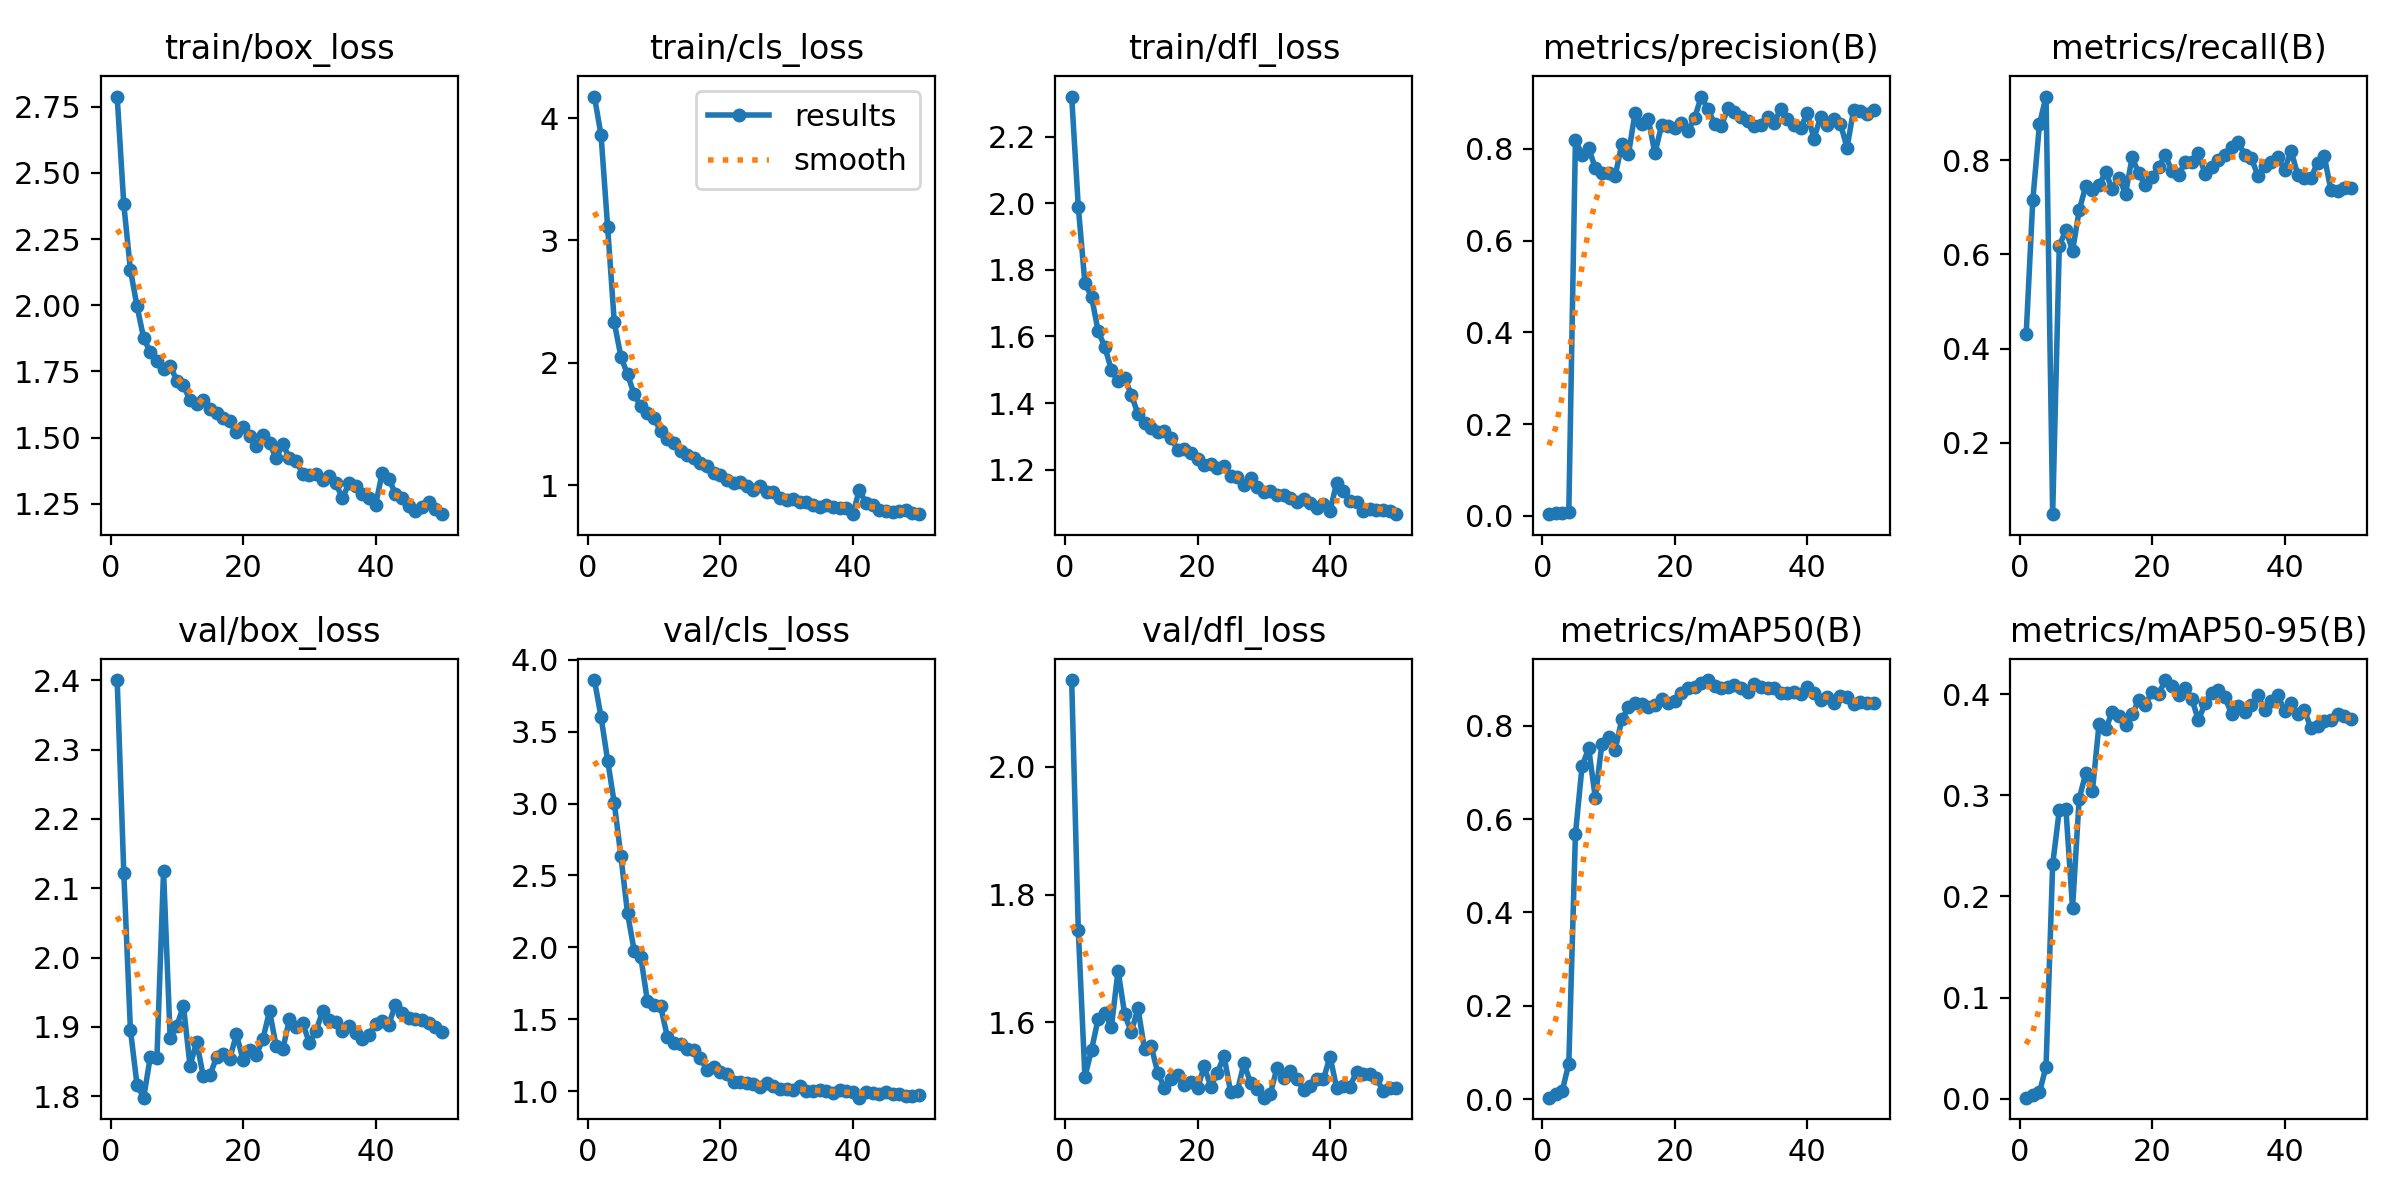

The data file committed next to this chart (first rows):
epoch, time, train/box_loss, train/cls_loss, train/dfl_loss, metrics/precision(B), metrics/recall(B), metrics/mAP50(B), metrics/mAP50-95(B), val/box_loss, val/cls_loss, val/dfl_loss, lr/pg0, lr/pg1, lr/pg2, lr/pg3, lr/pg4, lr/pg5, lr/pg6, lr/pg7
1, 47.24, 2.789, 4.175, 2.321, 0.00333, 0.4301, 0.00344, 0.00097, 2.4, 3.859, 2.135, 0.00102, 0.00034, 0.00102, 0.00034, 0.00102, 0.00034, 0.00102, 0.00034
2, 55.08, 2.381, 3.86, 1.989, 0.00554, 0.715, 0.01028, 0.0033, 2.122, 3.603, 1.744, 0.002058, 0.0006861, 0.002058, 0.0006861, 0.002058, 0.0006861, 0.002058, 0.0006861
3, 69.42, 2.134, 3.106, 1.76, 0.00679, 0.8763, 0.01768, 0.00609, 1.896, 3.299, 1.515, 0.003054, 0.001018, 0.003054, 0.001018, 0.003054, 0.001018, 0.003054, 0.001018
4, 86.79, 1.996, 2.33, 1.72, 0.00725, 0.9355, 0.07609, 0.03168, 1.816, 3.001, 1.557, 0.004007, 0.001336, 0.004007, 0.001336, 0.004007, 0.001336, 0.004007, 0.001336
5, 102.7, 1.876, 2.049, 1.615, 0.8197, 0.04839, 0.5675, 0.2316, 1.798, 2.633, 1.606, 0.004917, 0.001639, 0.004917, 0.001639, 0.004917, 0.001639, 0.004917, 0.001639
6, 120.5, 1.822, 1.905, 1.569, 0.787, 0.6183, 0.7128, 0.2852, 1.857, 2.236, 1.615, 0.005406, 0.001802, 0.005406, 0.001802, 0.005406, 0.001802, 0.005406, 0.001802
7, 135.8, 1.788, 1.744, 1.499, 0.8017, 0.6522, 0.752, 0.2861, 1.855, 1.977, 1.593, 0.005287, 0.001762, 0.005287, 0.001762, 0.005287, 0.001762, 0.005287, 0.001762
8, 153.6, 1.758, 1.644, 1.465, 0.7582, 0.6075, 0.6453, 0.1882, 2.125, 1.933, 1.681, 0.005168, 0.001723, 0.005168, 0.001723, 0.005168, 0.001723, 0.005168, 0.001723
9, 169.3, 1.772, 1.59, 1.476, 0.7472, 0.6935, 0.7616, 0.2965, 1.884, 1.626, 1.613, 0.00505, 0.001683, 0.00505, 0.001683, 0.00505, 0.001683, 0.00505, 0.001683
10, 187.4, 1.715, 1.546, 1.425, 0.7469, 0.7457, 0.7756, 0.3218, 1.901, 1.599, 1.585, 0.004931, 0.001644, 0.004931, 0.001644, 0.004931, 0.001644, 0.004931, 0.001644
11, 202.8, 1.698, 1.443, 1.367, 0.7409, 0.7366, 0.7482, 0.3042, 1.93, 1.59, 1.622, 0.004812, 0.001604, 0.004812, 0.001604, 0.004812, 0.001604, 0.004812, 0.001604
12, 220.7, 1.641, 1.375, 1.339, 0.8107, 0.7473, 0.8134, 0.3704, 1.844, 1.379, 1.558, 0.004693, 0.001564, 0.004693, 0.001564, 0.004693, 0.001564, 0.004693, 0.001564
13, 235.8, 1.626, 1.345, 1.325, 0.7881, 0.7742, 0.8399, 0.3652, 1.879, 1.332, 1.563, 0.004574, 0.001525, 0.004574, 0.001525, 0.004574, 0.001525, 0.004574, 0.001525
14, 253.6, 1.642, 1.282, 1.313, 0.8785, 0.7386, 0.8486, 0.3825, 1.829, 1.329, 1.521, 0.004456, 0.001485, 0.004456, 0.001485, 0.004456, 0.001485, 0.004456, 0.001485
15, 268.5, 1.608, 1.249, 1.316, 0.8548, 0.7634, 0.8458, 0.3787, 1.83, 1.293, 1.498, 0.004337, 0.001446, 0.004337, 0.001446, 0.004337, 0.001446, 0.004337, 0.001446
16, 285.8, 1.593, 1.223, 1.296, 0.8659, 0.7291, 0.8404, 0.3692, 1.857, 1.283, 1.512, 0.004218, 0.001406, 0.004218, 0.001406, 0.004218, 0.001406, 0.004218, 0.001406
17, 301.1, 1.575, 1.186, 1.258, 0.7901, 0.8065, 0.8433, 0.3799, 1.861, 1.231, 1.518, 0.004099, 0.001366, 0.004099, 0.001366, 0.004099, 0.001366, 0.004099, 0.001366
18, 319.1, 1.563, 1.154, 1.261, 0.8517, 0.7721, 0.8566, 0.3942, 1.854, 1.145, 1.502, 0.00398, 0.001327, 0.00398, 0.001327, 0.00398, 0.001327, 0.00398, 0.001327
19, 333.7, 1.52, 1.097, 1.25, 0.8502, 0.7473, 0.8487, 0.3896, 1.889, 1.169, 1.507, 0.003862, 0.001287, 0.003862, 0.001287, 0.003862, 0.001287, 0.003862, 0.001287
20, 351.4, 1.538, 1.086, 1.23, 0.8453, 0.7638, 0.8532, 0.4022, 1.853, 1.133, 1.497, 0.003743, 0.001248, 0.003743, 0.001248, 0.003743, 0.001248, 0.003743, 0.001248
21, 366.7, 1.507, 1.044, 1.214, 0.8574, 0.785, 0.8695, 0.3999, 1.867, 1.118, 1.531, 0.003624, 0.001208, 0.003624, 0.001208, 0.003624, 0.001208, 0.003624, 0.001208
22, 384.6, 1.467, 1.021, 1.217, 0.8389, 0.8117, 0.8809, 0.4138, 1.859, 1.064, 1.5, 0.003505, 0.001168, 0.003505, 0.001168, 0.003505, 0.001168, 0.003505, 0.001168
23, 399.5, 1.512, 1.025, 1.204, 0.8678, 0.7764, 0.8838, 0.4083, 1.883, 1.067, 1.522, 0.003386, 0.001129, 0.003386, 0.001129, 0.003386, 0.001129, 0.003386, 0.001129
24, 417.1, 1.478, 0.996, 1.211, 0.9143, 0.7688, 0.8921, 0.3993, 1.923, 1.056, 1.548, 0.003268, 0.001089, 0.003268, 0.001089, 0.003268, 0.001089, 0.003268, 0.001089
25, 432.6, 1.423, 0.9613, 1.181, 0.8865, 0.7957, 0.8976, 0.4062, 1.872, 1.047, 1.491, 0.003149, 0.00105, 0.003149, 0.00105, 0.003149, 0.00105, 0.003149, 0.00105
26, 448.9, 1.475, 0.9914, 1.179, 0.8551, 0.7957, 0.8846, 0.3954, 1.868, 1.029, 1.492, 0.00303, 0.00101, 0.00303, 0.00101, 0.00303, 0.00101, 0.00303, 0.00101
27, 464.9, 1.423, 0.9411, 1.155, 0.849, 0.8162, 0.8811, 0.3741, 1.911, 1.059, 1.536, 0.002911, 0.0009704, 0.002911, 0.0009704, 0.002911, 0.0009704, 0.002911, 0.0009704
28, 481.4, 1.412, 0.9466, 1.174, 0.8884, 0.7706, 0.8831, 0.3907, 1.9, 1.033, 1.506, 0.002792, 0.0009308, 0.002792, 0.0009308, 0.002792, 0.0009308, 0.002792, 0.0009308
29, 497.7, 1.364, 0.8978, 1.146, 0.8797, 0.785, 0.8867, 0.401, 1.906, 1.013, 1.496, 0.002674, 0.0008912, 0.002674, 0.0008912, 0.002674, 0.0008912, 0.002674, 0.0008912
30, 514.4, 1.359, 0.883, 1.133, 0.8686, 0.8011, 0.8797, 0.404, 1.877, 1.017, 1.482, 0.002555, 0.0008516, 0.002555, 0.0008516, 0.002555, 0.0008516, 0.002555, 0.0008516
31, 530.1, 1.363, 0.8845, 1.137, 0.8608, 0.8118, 0.8718, 0.3968, 1.894, 1.006, 1.489, 0.002436, 0.000812, 0.002436, 0.000812, 0.002436, 0.000812, 0.002436, 0.000812
32, 546.9, 1.342, 0.8606, 1.123, 0.851, 0.829, 0.8887, 0.3805, 1.922, 1.034, 1.529, 0.002317, 0.0007724, 0.002317, 0.0007724, 0.002317, 0.0007724, 0.002317, 0.0007724
33, 563.1, 1.356, 0.8604, 1.124, 0.8518, 0.8387, 0.8834, 0.3884, 1.91, 1.003, 1.513, 0.002198, 0.0007328, 0.002198, 0.0007328, 0.002198, 0.0007328, 0.002198, 0.0007328
34, 579.2, 1.328, 0.8375, 1.114, 0.8702, 0.8118, 0.8814, 0.3822, 1.908, 1.002, 1.524, 0.00208, 0.0006932, 0.00208, 0.0006932, 0.00208, 0.0006932, 0.00208, 0.0006932
35, 596, 1.27, 0.8187, 1.101, 0.8568, 0.8042, 0.8796, 0.3891, 1.895, 1.008, 1.512, 0.001961, 0.0006536, 0.001961, 0.0006536, 0.001961, 0.0006536, 0.001961, 0.0006536
36, 611.6, 1.329, 0.8417, 1.113, 0.8879, 0.7667, 0.8694, 0.3986, 1.901, 0.9997, 1.495, 0.001842, 0.000614, 0.001842, 0.000614, 0.001842, 0.000614, 0.001842, 0.000614
37, 628.4, 1.319, 0.823, 1.098, 0.8644, 0.7886, 0.8691, 0.384, 1.892, 0.9846, 1.501, 0.001723, 0.0005744, 0.001723, 0.0005744, 0.001723, 0.0005744, 0.001723, 0.0005744
38, 645.4, 1.288, 0.8135, 1.086, 0.8516, 0.7957, 0.8712, 0.3928, 1.883, 1.011, 1.511, 0.001604, 0.0005348, 0.001604, 0.0005348, 0.001604, 0.0005348, 0.001604, 0.0005348
39, 660.4, 1.274, 0.8136, 1.095, 0.8464, 0.8065, 0.8669, 0.3993, 1.889, 1.001, 1.511, 0.001486, 0.0004952, 0.001486, 0.0004952, 0.001486, 0.0004952, 0.001486, 0.0004952
40, 677.8, 1.245, 0.7649, 1.076, 0.8779, 0.7796, 0.8828, 0.3829, 1.905, 0.9908, 1.547, 0.001367, 0.0004556, 0.001367, 0.0004556, 0.001367, 0.0004556, 0.001367, 0.0004556
41, 690.3, 1.366, 0.9627, 1.16, 0.8222, 0.8202, 0.8699, 0.3916, 1.908, 0.9548, 1.498, 0.001248, 0.000416, 0.001248, 0.000416, 0.001248, 0.000416, 0.001248, 0.000416
42, 697, 1.345, 0.8519, 1.135, 0.8691, 0.7688, 0.8545, 0.3801, 1.903, 0.9931, 1.501, 0.001129, 0.0003764, 0.001129, 0.0003764, 0.001129, 0.0003764, 0.001129, 0.0003764
43, 703.4, 1.289, 0.8388, 1.106, 0.8514, 0.7634, 0.8606, 0.3841, 1.932, 0.9884, 1.5, 0.00101, 0.0003368, 0.00101, 0.0003368, 0.00101, 0.0003368, 0.00101, 0.0003368
44, 710.2, 1.272, 0.801, 1.104, 0.8664, 0.7634, 0.8482, 0.366, 1.92, 0.9774, 1.523, 0.0008916, 0.0002972, 0.0008916, 0.0002972, 0.0008916, 0.0002972, 0.0008916, 0.0002972
45, 716.5, 1.243, 0.7912, 1.077, 0.8554, 0.7952, 0.8627, 0.3687, 1.913, 0.9969, 1.52, 0.0007728, 0.0002576, 0.0007728, 0.0002576, 0.0007728, 0.0002576, 0.0007728, 0.0002576
46, 723.3, 1.224, 0.781, 1.083, 0.8027, 0.8093, 0.8606, 0.3737, 1.911, 0.9781, 1.52, 0.000654, 0.000218, 0.000654, 0.000218, 0.000654, 0.000218, 0.000654, 0.000218
47, 729.6, 1.239, 0.7918, 1.077, 0.8859, 0.7366, 0.8458, 0.3739, 1.91, 0.9828, 1.513, 0.0005352, 0.0001784, 0.0005352, 0.0001784, 0.0005352, 0.0001784, 0.0005352, 0.0001784
48, 736.5, 1.258, 0.7991, 1.078, 0.8836, 0.7346, 0.8501, 0.3808, 1.906, 0.968, 1.493, 0.0004164, 0.0001388, 0.0004164, 0.0001388, 0.0004164, 0.0001388, 0.0004164, 0.0001388
49, 742.8, 1.232, 0.7767, 1.075, 0.8766, 0.7419, 0.8481, 0.3788, 1.901, 0.9689, 1.498, 0.0002976, 9.92e-05, 0.0002976, 9.92e-05, 0.0002976, 9.92e-05, 0.0002976, 9.92e-05
50, 749.5, 1.211, 0.764, 1.066, 0.8857, 0.7419, 0.848, 0.3758, 1.892, 0.973, 1.498, 0.0001788, 5.96e-05, 0.0001788, 5.96e-05, 0.0001788, 5.96e-05, 0.0001788, 5.96e-05
